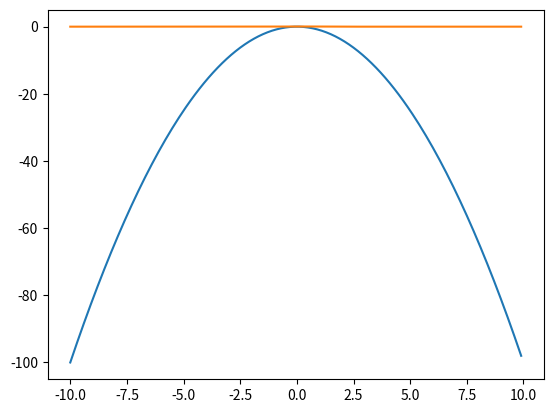

Python code for this plot:
#!/usr/bin/env python

import numpy as np
import matplotlib.pyplot as plot

def softmap(x):
    c = x.max()
    i = x - c
    k = np.exp(i)
    s = k.sum()
    return k / s

x = np.arange(-10, 10, 0.1)
m = 0 - x * x
plot.plot(x, m)
plot.show()

y = softmap(m)

plot.plot(x, y)
plot.show()
